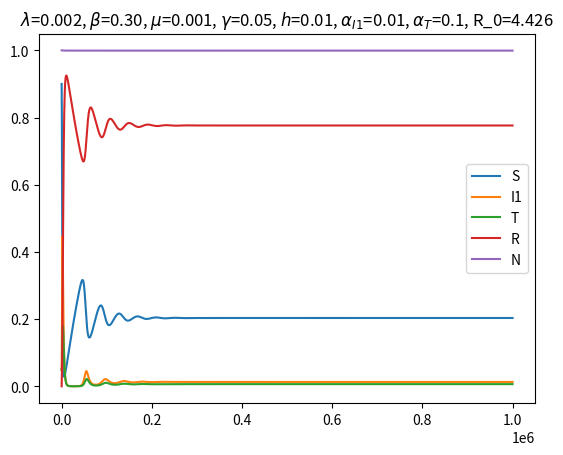

Python code for this plot:
import matplotlib.pyplot as plt
import numpy as np

#We define parameters
lambda_ = 0.002
beta = 0.3
mu = 0.001
gamma = 0.05
h = 0.01
alphaI1=0.01
alpha2=0.1

#Initial conditions
S = [0.9]
I1 = [0.05]
T = [0.05]
R=[0]
N = [S[0] + I1[0] + T[0]+R[0]]
R0=(beta*S[0])/(mu+gamma+alphaI1)
# We define the differential equations at each step
def dS(S, I1, N):
    return mu*N - beta * S * I1 - mu * S

def dI1(S, I1, N):
    return beta * S * I1 - (mu + gamma) * I1 - alphaI1*I1

def dT(I1, T):
    return gamma * I1 - mu * T - alpha2*T
def dR(I1,T,R):
    return alphaI1*I1+alpha2*T-mu*R
# Simulate the epidemic using the aproximation f'=f+h*f'
for t in range(1000000):
    S.append(S[-1] + h * dS(S[-1], I1[-1], N[-1]))
    I1.append(I1[-1] + h * dI1(S[-1], I1[-1], N[-1]))
    T.append(T[-1] + h * dT(I1[-1], T[-1]))
    R.append(R[-1] + h * dR(I1[-1],T[-1],R[-1]))
    N.append(S[-1] + I1[-1] + T[-1] + R[-1])
    
# Plotting the results

plt.plot(S, label='S')
plt.plot(I1, label='I1')
plt.plot(T, label='T')
plt.plot(R, label='R')
plt.plot(N, label='N')
plt.legend()





#to uncomment
"""plt.stackplot(range(len(S)), S, I1, T, R, labels=['S', 'I1', 'T', 'R'])
plt.legend()
#plt.title(r'$\lambda$={0}, $\beta$={1}, $\mu$={2}, $\gamma$={3}, $h$={4}, $\alpha_{{I1}}$={5}, $\alpha_{{I2}}$={6}, R_0={7:.3f}'.format(lambda_, beta, mu, gamma, h, alphaI1, alphaI2, R0))
"""
plt.title(r'$\lambda$={0}, $\beta$={1:.2f}, $\mu$={2}, $\gamma$={3}, $h$={4}, $\alpha_{{I1}}$={5}, $\alpha_{{T}}$={6}, R_0={7:.3f}'.format(lambda_, beta, mu, gamma, h, alphaI1, alpha2, R0))
plt.show()
